Run: headless pygame with SDL's dummy video driver; simulated clock (each Clock.tick advances the game by its frame time, no real sleeping); random seed 0; keys injected as events and as key.get_pressed() state; no mouse input.
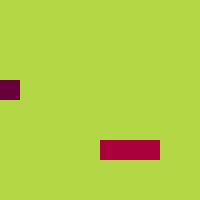
Frame 1 of 4 · flips 1–60 · no input
Frame 2 of 4 · flips 61–180 · tapped SPACE, RETURN · held RIGHT (→), D · screen unchanged from frame 1, image omitted
Frame 3 of 4 · flips 181–300 · held DOWN (↓), S · screen unchanged from frame 2, image omitted
Frame 4 of 4 · flips 301–420 · held LEFT (←), A, UP (↑), W · screen unchanged from frame 3, image omitted

The pygame program that drew these frames:

# importing libraries
import pygame
from sys import exit
from pygame.math import Vector2
import time
import random

class FRUIT:
    def __init__(self):
        # pozycja startowa
        self.x = random.randint(0, cell_number - 1)
        self.y = random.randint(0, cell_number - 1)
        self.pos = Vector2(self.x,self.y)

    def draw_fruit(self):
        fruit_rect = pygame.Rect(int(self.pos.x * cell_size),int(self.pos.y * cell_size), cell_size, cell_size)
        pygame.draw.rect(screen, (105, 0, 60), fruit_rect)

class SNAKE:
    def __init__(self):
        # snake is stored in a list
        self.body = [Vector2(5, 7), Vector2(6, 7), Vector2(7,7)]
        self.direction = Vector2(1, 0) # default moves to the left

    def draw_snake(self):
        for elements in self.body:
            snake_rect = pygame.Rect(int(elements.x * cell_size), int(elements.y * cell_size), cell_size, cell_size)
            pygame.draw.rect(screen, (170, 00, 60), snake_rect)
    def move_snake(self):
        body_copy = self.body[:-1] # without the last element
        body_copy.insert(0, body_copy[0] + self.direction) # snake is moving by the direction
        self.body = body_copy[:]

class MAIN:
    def __init__(self):
        self.snake = SNAKE()
        self.fruit = FRUIT()
    def update(self):
        self.snake.move_snake()

    def draw_elements(self):
        self.fruit.draw_fruit()
        self.snake.draw_snake()

# setting up the window
pygame.init()

cell_size = 20
cell_number = 10

screen = pygame.display.set_mode((cell_size * cell_number, cell_number*cell_size))
pygame.display.set_caption("Snake")
screen.fill((180, 215, 70))

# How much frames per seconds
fps = pygame.time.Clock()

# fruit
fruit = FRUIT()

# snake
snake = SNAKE()

# intervals of time when snake is moving
SCREEN_UPDATE = pygame.USEREVENT
pygame.time.set_timer(SCREEN_UPDATE, 200) # in miliseconds

main_game = MAIN()

# main loop
while True:
    for event in pygame.event.get(): # waiting for user input
        if event.type == pygame.QUIT:
            pygame.quit()
            exit()
        if event.type == SCREEN_UPDATE:
            main_game.update()
        if event.type == pygame.KEYDOWN: # keyboard controll
            if event.key == pygame.K_UP:
                main_game.snake.direction = Vector2(0, -1)
            elif event.key == pygame.K_DOWN:
                main_game.snake.direction = Vector2(0, 1)
            elif event.key == pygame.K_LEFT:
                main_game.snake.direction = Vector2(-1, 0)
            elif event.key == pygame.K_RIGHT:
                main_game.snake.direction = Vector2(1, 0)
    main_game.draw_elements()
    pygame.display.update()
    fps.tick(60)
